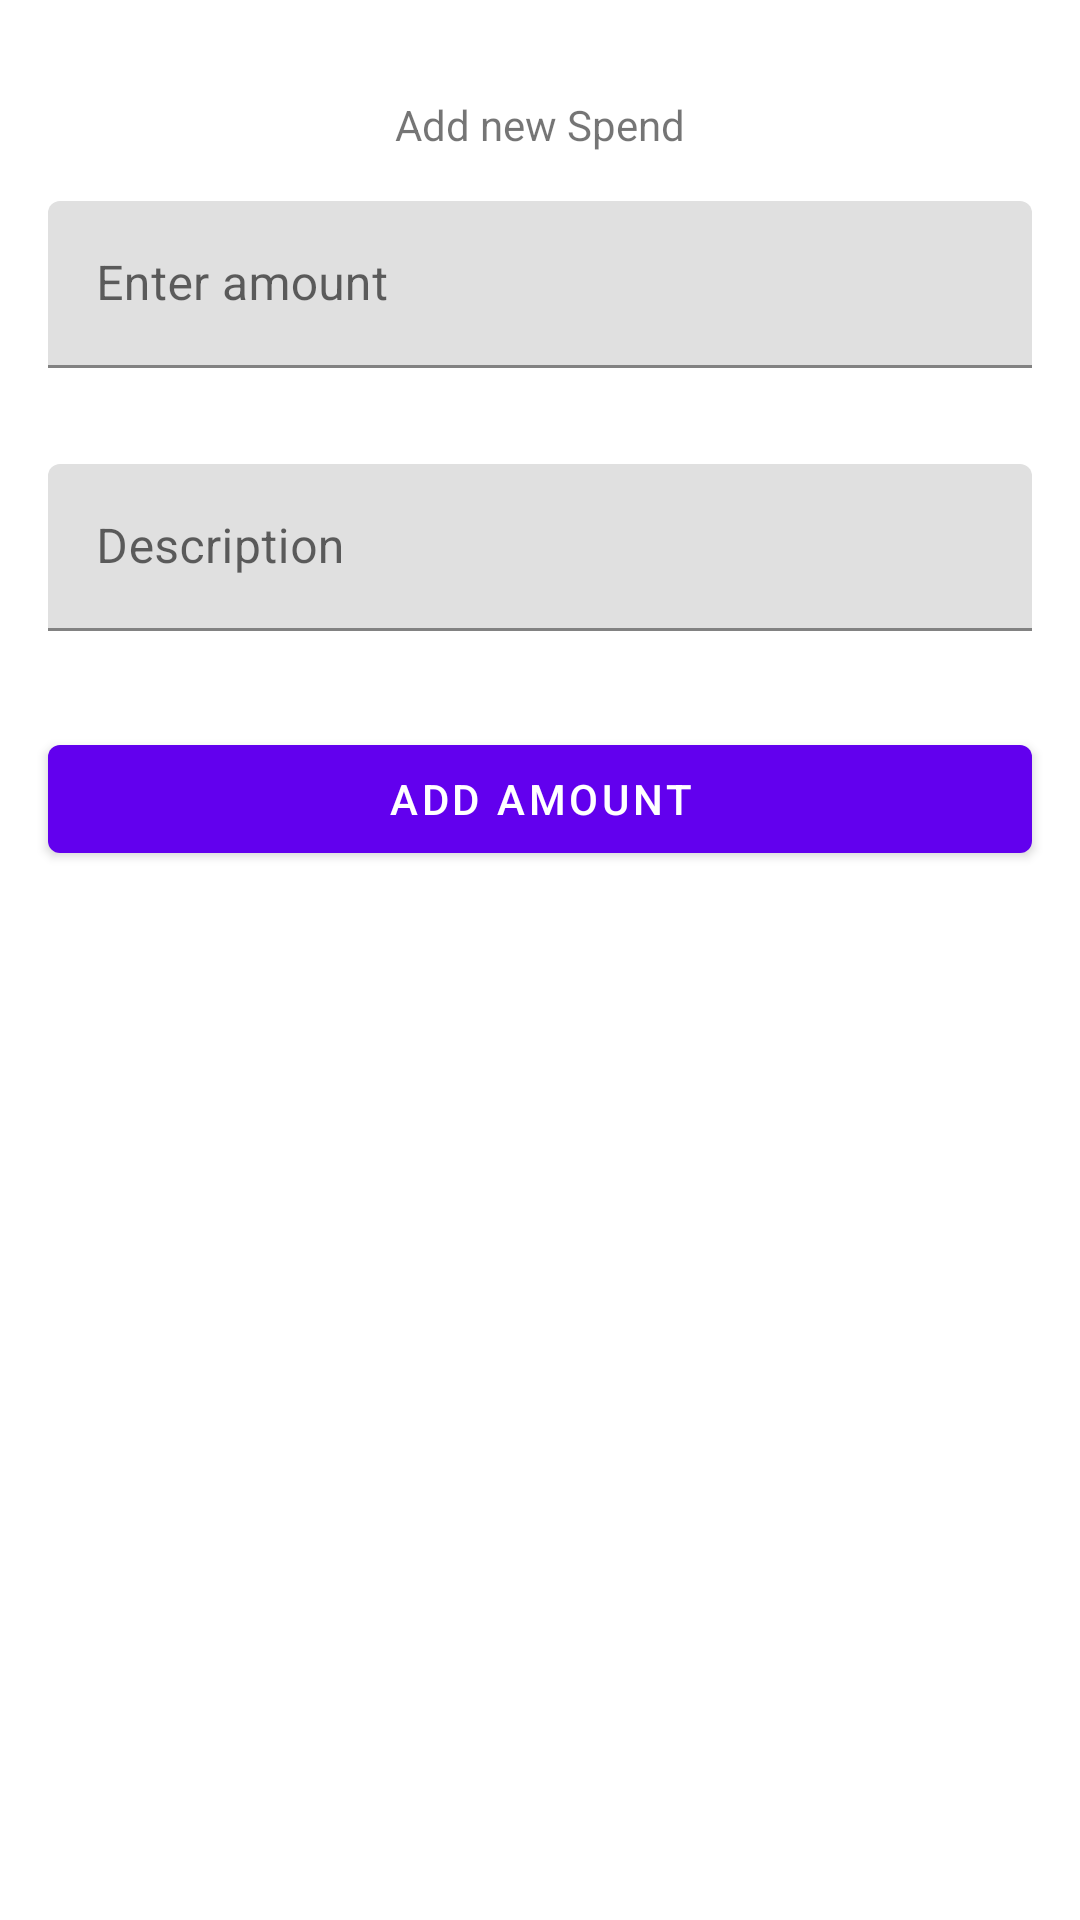

Here is an Android app screen rendered from its layout file. Give the layout XML and the strings, colors and styles it references.
<!-- AndroidManifest.xml: application theme Theme.AndroidTDDExample -->
<!-- res/layout/fragment_add_spend.xml -->
<?xml version="1.0" encoding="utf-8"?>
<androidx.appcompat.widget.LinearLayoutCompat xmlns:android="http://schemas.android.com/apk/res/android"
    xmlns:tools="http://schemas.android.com/tools"
    android:layout_width="match_parent"
    android:layout_height="match_parent"
    xmlns:app="http://schemas.android.com/apk/res-auto"
    android:orientation="vertical"
    tools:context=".ui.AddSpendFragment">

    <com.google.android.material.textview.MaterialTextView
        android:layout_width="match_parent"
        android:layout_height="wrap_content"
        android:text="Add new Spend"
        android:layout_marginStart="16dp"
        android:layout_marginEnd="16dp"
        android:layout_marginTop="32dp"
        android:gravity="center"/>

    <com.google.android.material.textfield.TextInputLayout
        android:layout_width="match_parent"
        android:layout_height="wrap_content"
        android:layout_margin="16dp">
        <com.google.android.material.textfield.TextInputEditText
            android:id="@+id/etAmount"
            android:layout_width="match_parent"
            android:layout_height="wrap_content"
            android:inputType="numberDecimal"
            android:hint="Enter amount"/>

    </com.google.android.material.textfield.TextInputLayout>

    <com.google.android.material.textfield.TextInputLayout
        android:layout_width="match_parent"
        android:layout_height="wrap_content"
        android:layout_margin="16dp">
        <com.google.android.material.textfield.TextInputEditText
            android:id="@+id/etDescripton"
            android:layout_width="match_parent"
            android:layout_height="wrap_content"
            android:inputType="numberDecimal"
            android:hint="Description"/>

    </com.google.android.material.textfield.TextInputLayout>
    <com.google.android.material.button.MaterialButton
        android:id="@+id/btnAddAmount"
        android:layout_width="match_parent"
        android:layout_height="wrap_content"
        android:layout_margin="16dp"
        android:text="Add Amount"/>


    <TextView
        android:textColor="@android:color/holo_green_dark"
        android:id="@+id/text_view_success_message"
        android:layout_width="match_parent"
        android:layout_height="wrap_content"
        android:layout_marginStart="16dp"
        android:layout_marginTop="32dp"
        android:layout_marginEnd="16dp"
        app:layout_constraintEnd_toEndOf="parent"
        app:layout_constraintStart_toStartOf="parent"
        app:layout_constraintTop_toBottomOf="@+id/btnAddAmount"
        tools:text="Spend successfully added" />


</androidx.appcompat.widget.LinearLayoutCompat>
<!-- resources referenced by this layout -->
<resources>
  <style name="Theme.AndroidTDDExample" parent="Theme.MaterialComponents.DayNight.DarkActionBar">
          
          <item name="colorPrimary">@color/purple_500</item>
          <item name="colorPrimaryVariant">@color/purple_700</item>
          <item name="colorOnPrimary">@color/white</item>
          
          <item name="colorSecondary">@color/teal_200</item>
          <item name="colorSecondaryVariant">@color/teal_700</item>
          <item name="colorOnSecondary">@color/black</item>
          
          <item name="android:statusBarColor">?attr/colorPrimaryVariant</item>
          
      </style>
  <!-- not gathered from this repository: default colours our renderer supplied (Android Studio template values) -->
  <color name="purple_500">#FF6200EE</color>
  <color name="purple_700">#FF3700B3</color>
  <color name="teal_200">#FF03DAC5</color>
  <color name="teal_700">#FF018786</color>
  <color name="black">#FF000000</color>
  <color name="white">#FFFFFFFF</color>
</resources>
